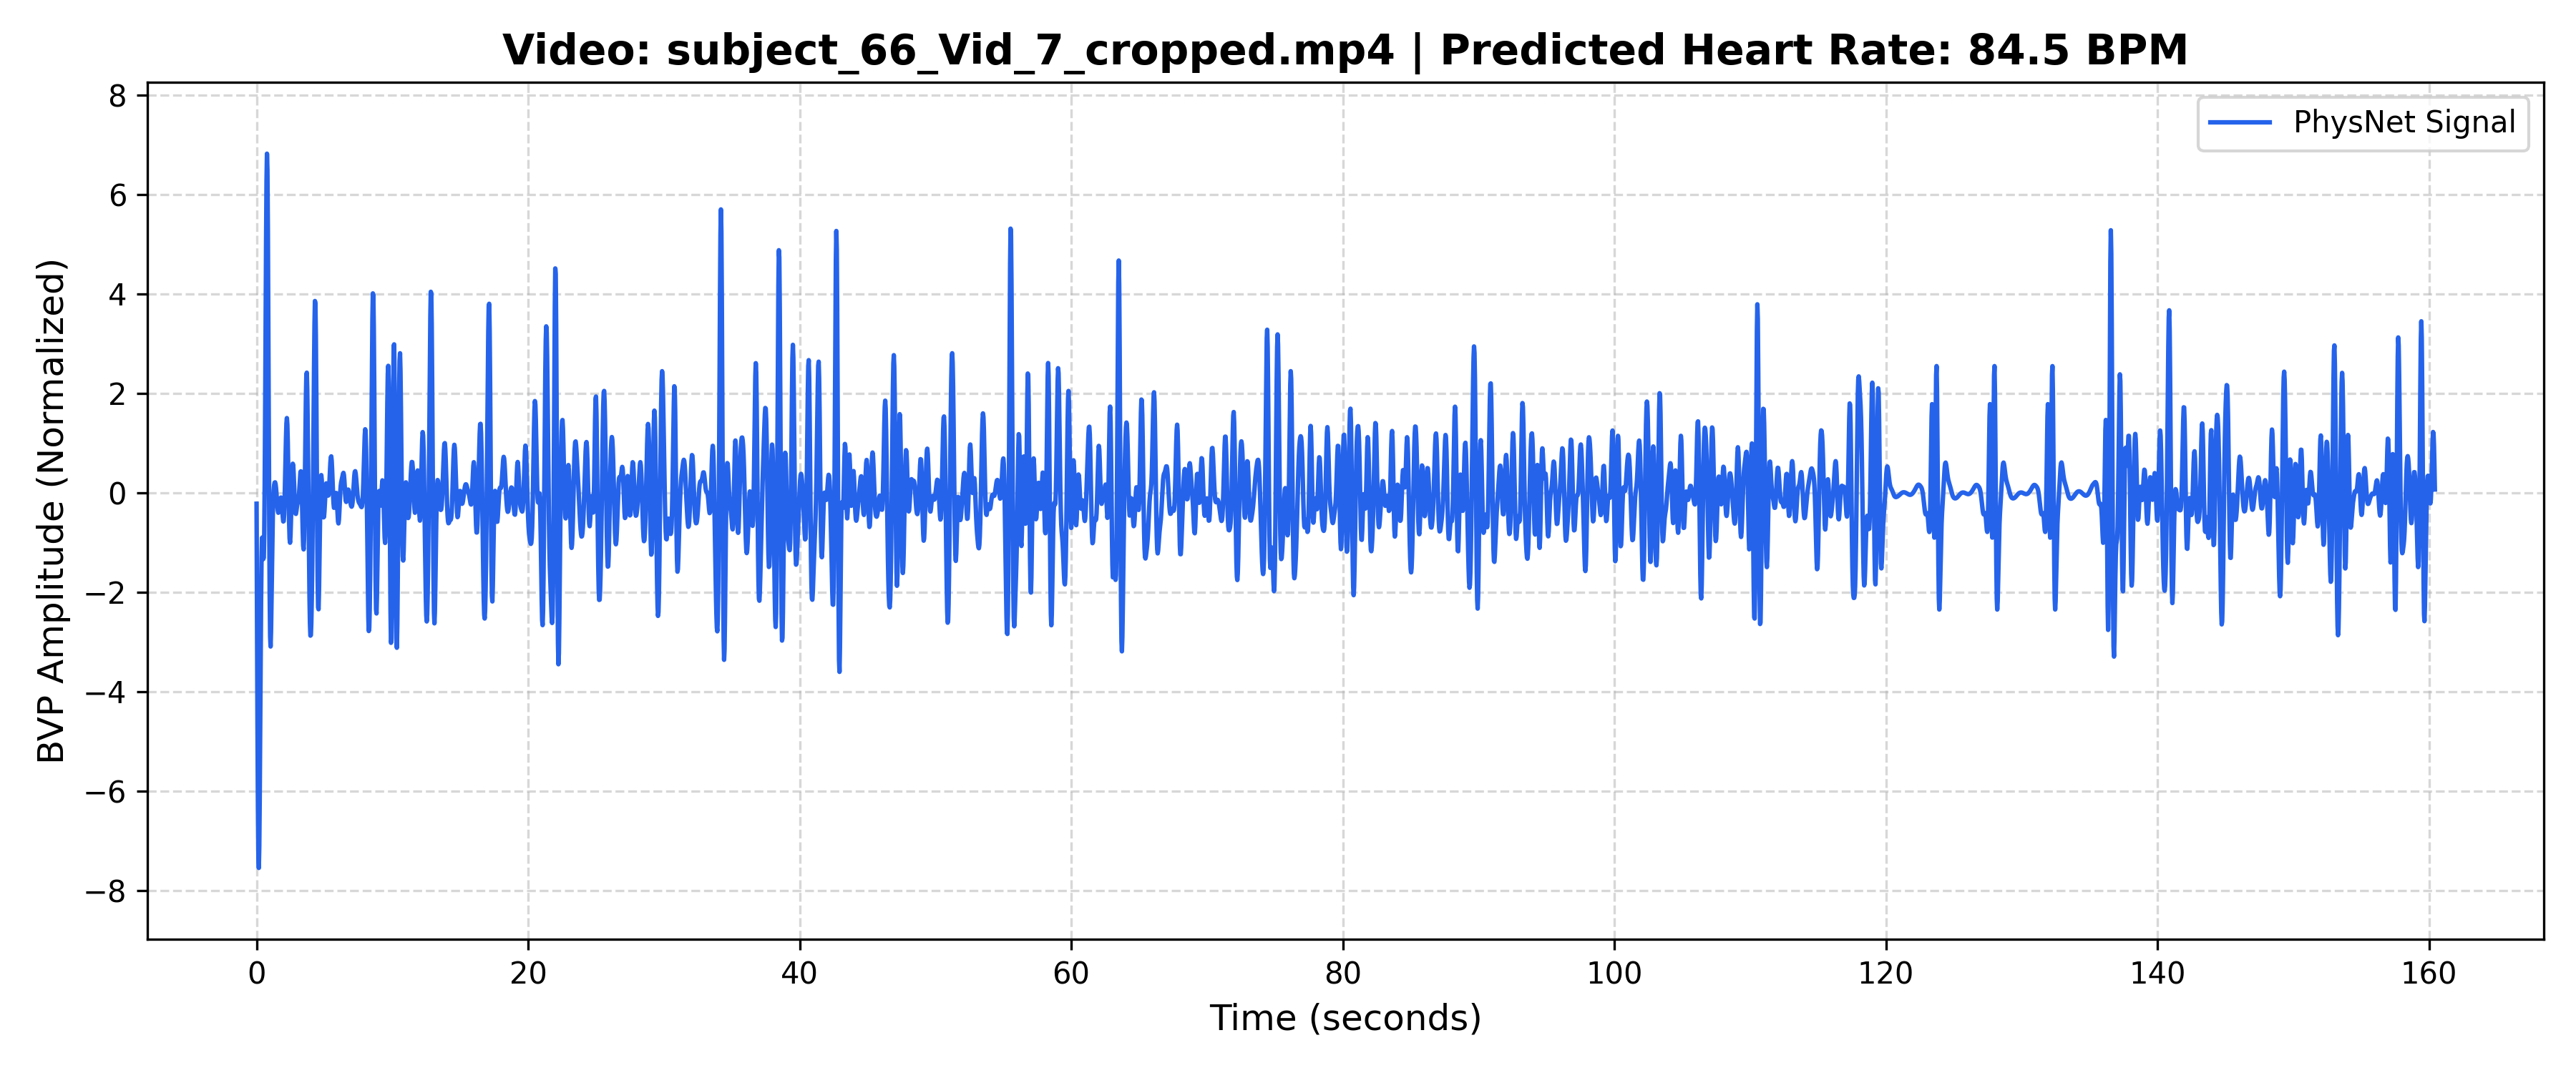

Source data for this figure (header and first rows):
Time_Sec, Amplitude
0.000000, -0.2198
0.03333, -2.531
0.06667, -4.616
0.1, -6.252
0.1333, -7.262
0.1667, -7.547
0.2, -7.125
0.2333, -6.132
0.2667, -4.797
0.3, -3.391
0.3333, -2.167
0.3667, -1.314
0.4, -0.9078
0.4333, -0.8973
0.4667, -1.117
0.5, -1.332
0.5333, -1.297
0.5667, -0.8257
0.6, 0.1626
0.6333, 1.611
0.6667, 3.324
0.7, 4.992
0.7333, 6.262
0.7667, 6.823
0.8, 6.5
0.8333, 5.315
0.8667, 3.496
0.9, 1.407
0.9333, -0.5473
0.9667, -2.038
1, -2.888
1.033, -3.092
1.067, -2.786
1.1, -2.182
1.133, -1.493
1.167, -0.8767
1.2, -0.4137
1.233, -0.111
1.267, 0.06634
1.3, 0.1621
1.333, 0.2065
1.367, 0.2106
1.4, 0.1744
1.433, 0.09758
1.467, -0.01301
1.5, -0.1413
1.533, -0.264
1.567, -0.3568
1.6, -0.4015
1.633, -0.3922
1.667, -0.3367
1.7, -0.2542
1.733, -0.1703
1.767, -0.1104
1.8, -0.09483
1.833, -0.1346
1.867, -0.2283
1.9, -0.3588
1.933, -0.491
1.967, -0.5771
... 4,754 more rows
